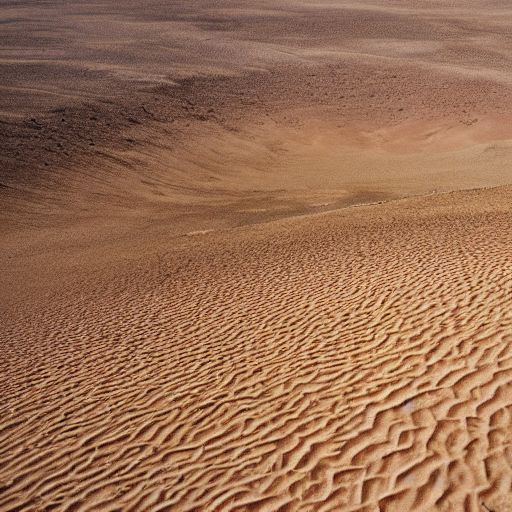
Generation parameters embedded in this image by AUTOMATIC1111 Stable Diffusion web UI or a fork of it (Forge, ...) (PNG 'parameters' text chunk):
desert
Steps: 20, Sampler: DPM++ 2M Karras, CFG scale: 7, Seed: 4250482238, Size: 512x512, Model hash: 6ce0161689, Model: v1-5-pruned-emaonly, Version: 1.6.0